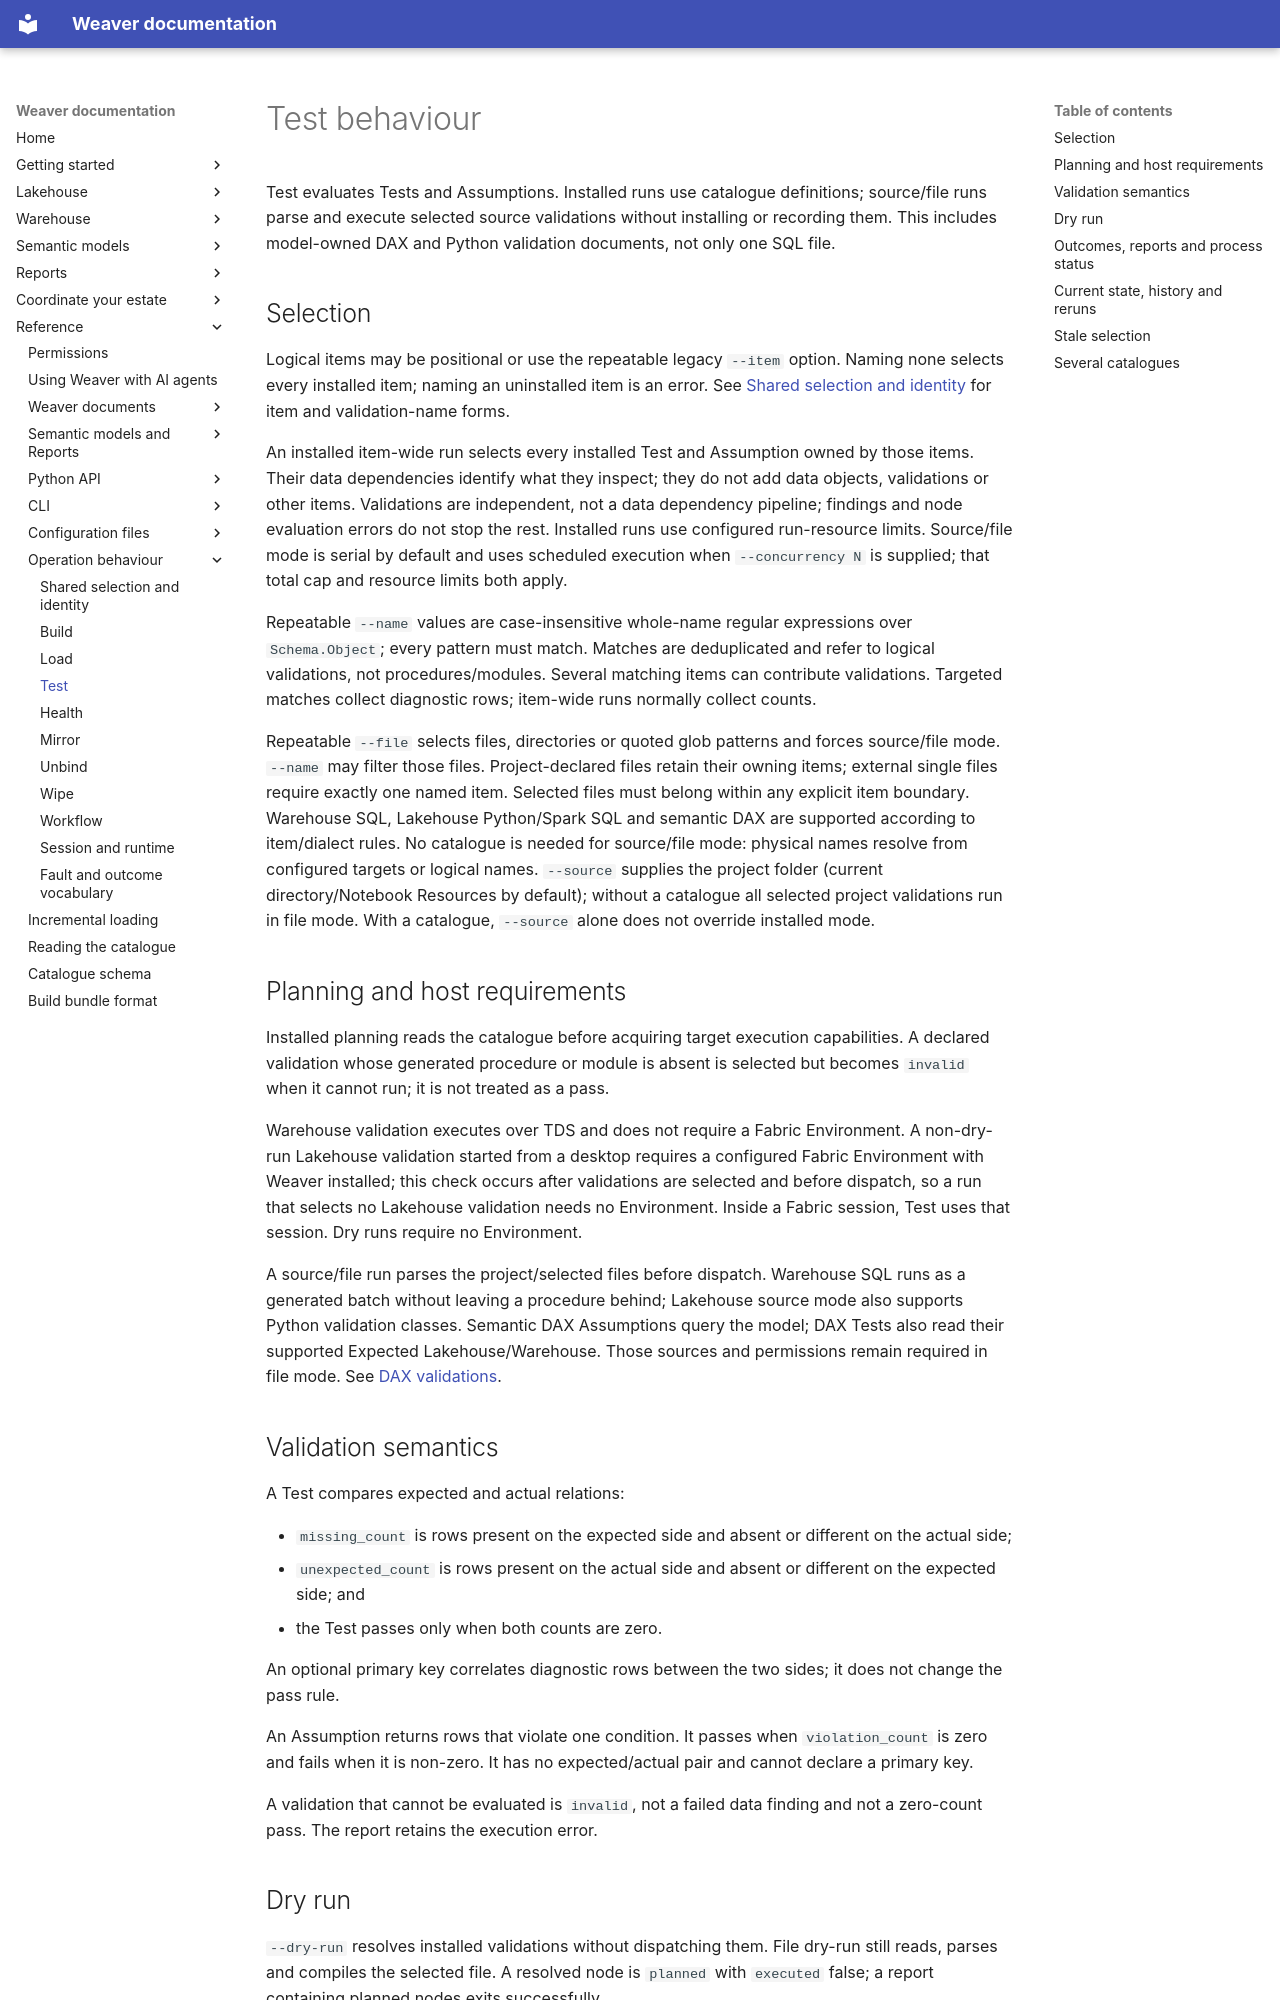

repository: weaverstack/weaverstack-docs · page: reference/operation-behaviour/test/index.html · generator: mkdocs

# Test behaviour

Test evaluates Tests and Assumptions. Installed runs use catalogue definitions; source/file runs parse and execute selected source validations without installing or recording them. This includes model-owned DAX and Python validation documents, not only one SQL file.

## Selection

Logical items may be positional or use the repeatable legacy `--item` option. Naming none selects every installed item; naming an uninstalled item is an error. See [Shared selection and identity](shared-selection-and-identity.md) for item and validation-name forms.

An installed item-wide run selects every installed Test and Assumption owned by those items. Their data dependencies identify what they inspect; they do not add data objects, validations or other items. Validations are independent, not a data dependency pipeline; findings and node evaluation errors do not stop the rest. Installed runs use configured run-resource limits. Source/file mode is serial by default and uses scheduled execution when `--concurrency N` is supplied; that total cap and resource limits both apply.

Repeatable `--name` values are case-insensitive whole-name regular expressions over `Schema.Object`; every pattern must match. Matches are deduplicated and refer to logical validations, not procedures/modules. Several matching items can contribute validations. Targeted matches collect diagnostic rows; item-wide runs normally collect counts.

Repeatable `--file` selects files, directories or quoted glob patterns and forces source/file mode. `--name` may filter those files. Project-declared files retain their owning items; external single files require exactly one named item. Selected files must belong within any explicit item boundary. Warehouse SQL, Lakehouse Python/Spark SQL and semantic DAX are supported according to item/dialect rules. No catalogue is needed for source/file mode: physical names resolve from configured targets or logical names. `--source` supplies the project folder (current directory/Notebook Resources by default); without a catalogue all selected project validations run in file mode. With a catalogue, `--source` alone does not override installed mode.

## Planning and host requirements

Installed planning reads the catalogue before acquiring target execution capabilities. A declared validation whose generated procedure or module is absent is selected but becomes `invalid` when it cannot run; it is not treated as a pass.

Warehouse validation executes over TDS and does not require a Fabric Environment. A non-dry-run Lakehouse validation started from a desktop requires a configured Fabric Environment with Weaver installed; this check occurs after validations are selected and before dispatch, so a run that selects no Lakehouse validation needs no Environment. Inside a Fabric session, Test uses that session. Dry runs require no Environment.

A source/file run parses the project/selected files before dispatch. Warehouse SQL runs as a generated batch without leaving a procedure behind; Lakehouse source mode also supports Python validation classes. Semantic DAX Assumptions query the model; DAX Tests also read their supported Expected Lakehouse/Warehouse. Those sources and permissions remain required in file mode. See [DAX validations](../power-bi/validations.md).

## Validation semantics

A Test compares expected and actual relations:

- `missing_count` is rows present on the expected side and absent or different on the actual side;
- `unexpected_count` is rows present on the actual side and absent or different on the expected side; and
- the Test passes only when both counts are zero.

An optional primary key correlates diagnostic rows between the two sides; it does not change the pass rule.

An Assumption returns rows that violate one condition. It passes when `violation_count` is zero and fails when it is non-zero. It has no expected/actual pair and cannot declare a primary key.

A validation that cannot be evaluated is `invalid`, not a failed data finding and not a zero-count pass. The report retains the execution error.
